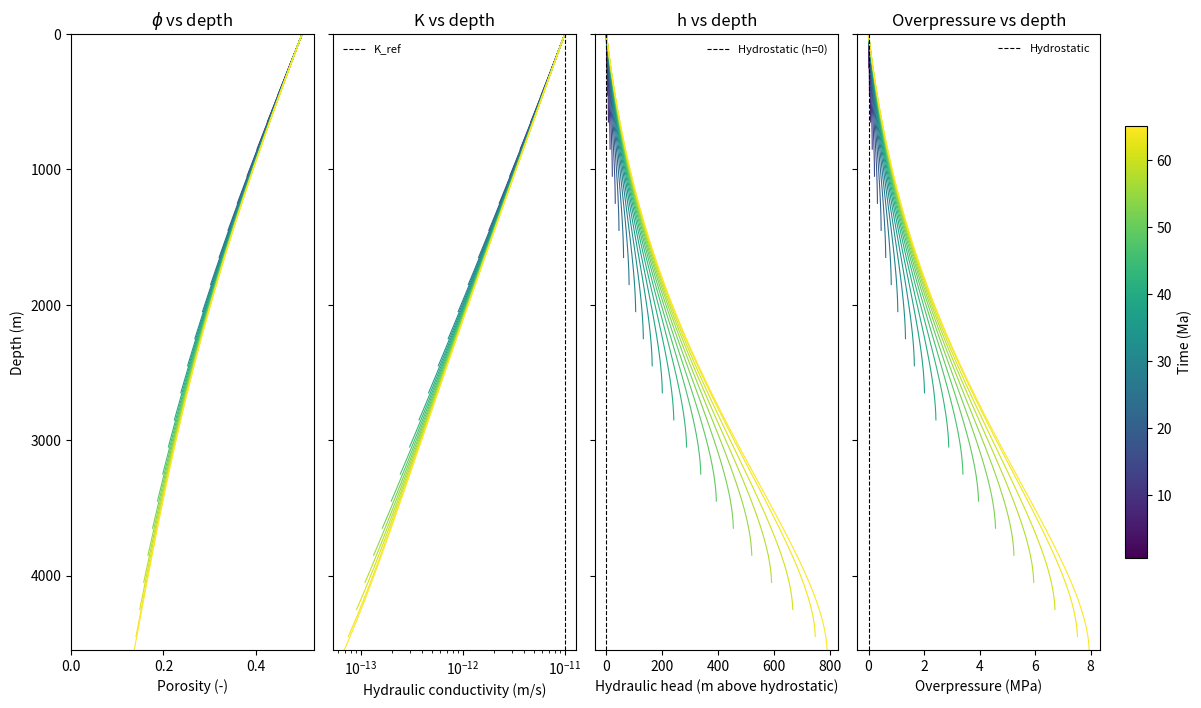
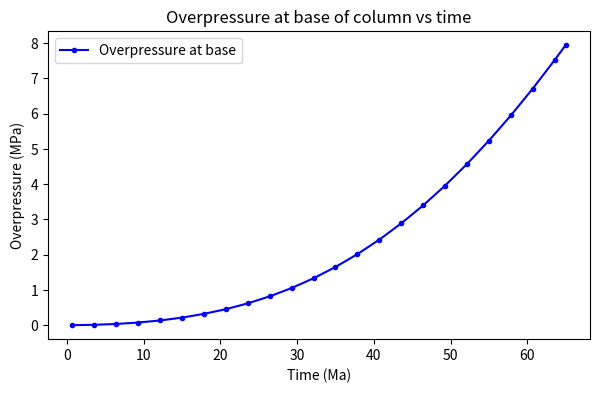

These figures' Python source, in order: (Note: this script raises an exception after producing the figures.)
import matplotlib

%matplotlib inline

import numpy as np
import matplotlib.pyplot as pl

def compute_lithostatic_pressure(depth, phi, rho_grain, rho_fluid, g):
    """
    Compute lithostatic (overburden) pressure by integrating bulk density downward.
    depth  : depth array [m], depth[0] = top surface, increasing downward
    phi    : porosity array (same length as depth)
    Returns P_lith [Pa] at each node.
    """
    
    # get the distance between nodes (assuming uniform spacing)
    dz = depth[1] - depth[0] if len(depth) > 1 else depth[0]

    # calculate bulk density at each depth
    rho_bulk = phi * rho_fluid + (1.0 - phi) * rho_grain

    # go through all nodes and calculate lithostatic pressure by adding bulk density * g * dz
    P_lith = np.zeros_like(depth)
    for i in range(1, len(depth)):
        P_lith[i] = P_lith[i-1] + 0.5 * (rho_bulk[i-1] + rho_bulk[i]) * g * dz
    
    return P_lith


def compute_porosity(sigma_eff, phi_0, beta):
    """
    Exponential (Athy-type) porosity law.
        phi = phi_0 * exp(-beta * sigma_eff)
    sigma_eff : effective stress [Pa]
    phi_0     : surface (depositional) porosity [-]
    beta      : compaction coefficient [Pa^-1]
    """
    
    phi = phi_0 * np.exp(-beta * sigma_eff)
    
    return phi


def compute_K_kozeny(phi, K_ref, phi_ref):
    """
    Kozeny-Carman permeability-porosity relationship.
    Normalised so that K = K_ref when phi = phi_ref.
        K(phi) = K_ref * [phi^3 / (1-phi)^2] / [phi_ref^3 / (1-phi_ref)^2]
    phi     : porosity array [-]
    K_ref   : reference hydraulic conductivity [m/s]
    phi_ref : reference porosity at which K = K_ref [-]
    """
    norm = (phi_ref**3) / (1.0 - phi_ref)**2
    K = K_ref * (phi**3 / (1.0 - phi)**2) / norm
    return K


def compute_Ss(phi, beta, rho_fluid, g, beta_fluid):
    """
    Specific storage [m^-1].
    Contributions from fluid compressibility and pore compressibility
    (the latter derived from the exponential porosity law: beta_c = phi * beta).
        Ss = rho_f * g * (phi * beta_f + phi * beta)
    """
    beta_c = phi * beta
    return rho_fluid * g * (phi * beta_fluid + beta_c)


def compaction_source(phi_old, phi_new, dt):
    """
    Fluid source rate due to compaction [s^-1].
    A decrease in porosity expels fluid, acting as a positive pressure source.
        Q_c = -d(phi)/dt
    """
    return -(phi_new - phi_old) / dt

# seconds per year
year = 365.25 * 24.0 * 3600.0
# seconds per million years
Ma   = 1.0e6 * year

# gravitational acceleration [m/s^2]
g          = 9.81
# seawater density [kg/m^3]
rho_fluid  = rho_f = 1025.0
# quartz/clay grain density [kg/m^3]
rho_grain  = 2650.0
# fluid compressibility [Pa^-1]
beta_fluid = 4.6e-10

# depositional (surface) porosity [-]
# use values of 0.40-0.60 for typical marine sediments
phi_0      = 0.50
# compaction coefficient [Pa^-1]
# ~3e-8 Pa^-1: moderate compactibility (silty clay)
# lower values = stiffer (sandstone), higher = more compressible
beta       = 3.0e-8

# reference hydraulic conductivity [m/s] at phi_ref
# ~1e-11 m/s is typical for marine clay/shale — low enough that overpressure
# develops at sedimentation rates of ~500 m/Ma. Raising this to 1e-9 or higher
# will result in well-drained (hydrostatic) conditions.
K_ref      = 1.0e-11
# K = K_ref at the depositional surface porosity
phi_ref    = phi_0

# node spacing [m]
dz         = 50.0

# 70 m/Ma: typical average for the Central North Sea Cenozoic basin
sed_rate   = 70.0 / Ma
# 65 Ma: full Cenozoic (~4.5 km final column)
t_total    = 65.0 * Ma

# time to deposit one dz-thick layer [s]
dt_sed      = dz / sed_rate
# total sedimentation steps
n_sed_steps = int(t_total / dt_sed)

# save ~20 snapshots during the run
save_interval  = max(1, n_sed_steps // 20)

print('Sedimentation rate  : ', sed_rate * Ma, ' m/Ma')
print('Total time          : ', t_total / Ma, ' Ma')
print('Final column depth  : ', n_sed_steps * dz, ' m  (', n_sed_steps * dz / 1000, ' km)')
print('Number of sed steps : ', n_sed_steps)

def solve_flow_implicit(h, K, Ss, Qc, dz, dt, h_top=0.0):
    """
    Solve one timestep of the 1-D diffusion equation using the fully implicit
    (backward Euler) scheme:

        Ss * (h_new - h) / dt = d/dz[ K * dh_new/dz ] + Qc

    Because all spatial terms are evaluated at the NEW time level, the scheme
    is always stable. There is no CFL restriction on the timestep, such as we 
    had to worry about with the explicit scheme.

    The equation at each node is discretised as:

      Ss[i]/dt * h_new[i]
        - K_face[i-1]/dz^2 * h_new[i-1]
        + (K_face[i-1] + K_face[i])/dz^2 * h_new[i]
        - K_face[i]/dz^2   * h_new[i+1]
      = Ss[i]/dt * h[i] + Qc[i]

    This gives one equation per node, with contributions from the node itself 
    and its two neighbours (except at the boundaries). The coefficients of 
    h_new[i-1], h_new[i], and h_new[i+1] form the three diagonals of a tridiagonal 
    matrix A, and the right-hand side is the vector b. 
    We can then solve the linear system A * h_new = b to get the updated head 
    values at the new time level.
    
    We can solve this matrix equation directly with Numpy's linear solver (np.linalg.solve). 
    
    Boundary conditions
    -------------------
    Top    (node 0)  : prescribed head h_new[0] = h_top  (Dirichlet)
    Bottom (node -1) : no-flow, dh/dz = 0                (Neumann)

    Parameters
    ----------
    h     : hydraulic head at current time [m],  array length N
    K     : hydraulic conductivity [m/s],         array length N
    Ss    : specific storage [1/m],               array length N
    Qc    : compaction source term [1/s],         array length N
    dz    : uniform node spacing [m]
    dt    : timestep [s]
    h_top : prescribed head at the top node [m]  (default 0 = hydrostatic)

    Returns
    -------
    h_new : updated hydraulic head [m], array length N
    """
    N = len(h)

    # Harmonic mean conductivity at the N-1 inter-node faces.
    # The harmonic mean is the correct average for resistances (conductivities) in series.
    K_face = 2.0 * K[:-1] * K[1:] / (K[:-1] + K[1:])

    # ----------------------------------------------------------------
    # Build the three diagonals of the tridiagonal matrix A
    # ----------------------------------------------------------------

    # Sub-diagonal: coefficient of h_new[i-1] in equation for node i
    lower = -K_face / dz**2          # length N-1

    # Super-diagonal: coefficient of h_new[i+1] in equation for node i
    upper = -K_face / dz**2          # length N-1

    # Main diagonal: storage term + conductivity contributions from both faces
    main = Ss / dt
    # Top node: only the face below it (face 0) contributes
    main[0]    += K_face[0] / dz**2
    # Interior nodes: faces on both sides
    main[1:-1] += (K_face[:-1] + K_face[1:]) / dz**2
    # Bottom node: only the face above it (face N-2); no face below = no-flow BC
    main[-1]   += K_face[-1] / dz**2

    # Right-hand side: old head scaled by storage, plus compaction source
    b = Ss / dt * h + Qc

    # Assemble the full matrix from the three diagonals
    A = np.diag(main) + np.diag(lower, -1) + np.diag(upper, +1)

    # ----------------------------------------------------------------
    # Apply boundary conditions by overwriting the relevant rows
    # ----------------------------------------------------------------

    # Top node — specified head: replace equation with 1*h_new[0] = h_top
    A[0, :] = 0.0
    A[0, 0] = 1.0
    b[0]    = h_top

    # Bottom node — no-flow: already handled naturally above because the matrix
    # was built without an upper face for the last node (no super-diagonal there).

    # ----------------------------------------------------------------
    # Solve A * h_new = b
    # ----------------------------------------------------------------
    # np.linalg.solve uses LU decomposition. For large grids (N >> 500) a
    # dedicated banded solver (scipy.linalg.solve_banded) would be faster,
    # but for the grid sizes here this is fine.
    h_new = np.linalg.solve(A, b)

    return h_new

snapshots    = []
sim_time     = 0.0
h            = np.array([0.0])
phi          = np.array([phi_0])
depth        = np.array([0.0])

for i_sed in range(n_sed_steps):

    # 1. Deposit a new layer at the top; shift existing nodes down by dz
    depth = np.concatenate(([0.0],   depth + dz))
    phi   = np.concatenate(([phi_0], phi))
    h     = np.concatenate(([0.0],   h))

    # Lithostatic pressure from the weight of overlying sediment
    P_lith = compute_lithostatic_pressure(depth, phi, rho_grain, rho_f, g)

    # Calculate pore pressure from hydraulic head
    P     = rho_f * g * (depth + h)

    # calculate effective pressure (clipped at zero to prevent tensile fracture)
    P_eff = np.maximum(P_lith - P, 0.0)   # clip at zero (no tensile fracture)

    # Update porosity based on effective pressure
    phi_old = phi.copy()
    phi_new = compute_porosity(P_eff, phi_0, beta)

    # calculate a new value of hydraulic conductivity based on the updated porosity
    K       = compute_K_kozeny(phi_new, K_ref, phi_ref)

    # calculate a new value of specific storage based on the updated porosity
    Ss      = compute_Ss(phi_new, beta, rho_f, g, beta_fluid)

    # Compaction source: fluid expelled because porosity decreased this step
    Qc = compaction_source(phi_old, phi_new, dt_sed)

    # Solve the flow equation for this sedimentation timestep
    h   = solve_flow_implicit(h, K, Ss, Qc, dz, dt_sed)

    # update porosity for the next iteration
    phi = phi_new

    # add time step to total simulation time
    sim_time += dt_sed

    # Save snapshot every save_interval steps and at the final step
    if i_sed % save_interval == 0 or i_sed == n_sed_steps - 1:
        snapshots.append({
            'time_Ma': sim_time / Ma,
            'z'      : depth.copy(),
            'h'      : h.copy(),
            'phi'    : phi.copy(),
        })

    # Progress report
    if (i_sed + 1) % max(1, n_sed_steps // 5) == 0:
        print('t = ', sim_time/Ma, ' Ma | depth = ', depth[-1]/1000, ' km | ',
              'max h = ', h.max(), ' m | min phi = ', phi.min())

print('Simulation complete. Total sedimentation steps: ', n_sed_steps)

for snap in snapshots:
    # [Pa]
    snap['overpressure'] = rho_fluid * g * snap['h']
    snap['P_lith'] = compute_lithostatic_pressure(
        snap['z'], snap['phi'], rho_grain, rho_fluid, g)

fig, axes = pl.subplots(1, 4, figsize=(16, 8), sharey=True)
fig.subplots_adjust(wspace=0.08)

cmap   = pl.cm.viridis
times  = np.array([s['time_Ma'] for s in snapshots])
t_norm = (times - times.min()) / (times.max() - times.min() + 1e-12)
z_bot  = snapshots[-1]['z'][-1]

# --- Panel 1: Porosity ---
ax = axes[0]
for snap, tn in zip(snapshots, t_norm):
    ax.plot(snap['phi'], snap['z'], color=cmap(tn), lw=0.8)
ax.set_xlabel('Porosity (-)')
ax.set_ylabel('Depth (m)')
ax.set_xlim(0, phi_0 * 1.05)
ax.set_ylim(z_bot, 0)
ax.set_title(r'$\phi$ vs depth')

# --- Panel 2: Hydraulic conductivity (log scale) ---
ax = axes[1]
for snap, tn in zip(snapshots, t_norm):
    K_snap = compute_K_kozeny(snap['phi'], K_ref, phi_ref)
    ax.semilogx(K_snap, snap['z'], color=cmap(tn), lw=0.8)
ax.axvline(K_ref, color='k', ls='--', lw=0.8, label='K_ref')
ax.set_xlabel('Hydraulic conductivity (m/s)')
ax.set_ylim(z_bot, 0)
ax.set_title('K vs depth')
ax.legend(fontsize=8, frameon=False)

# --- Panel 3: Hydraulic head ---
ax = axes[2]
for snap, tn in zip(snapshots, t_norm):
    ax.plot(snap['h'], snap['z'], color=cmap(tn), lw=0.8)
ax.axvline(0, color='k', lw=0.8, ls='--', label='Hydrostatic (h=0)')
ax.set_xlabel('Hydraulic head (m above hydrostatic)')
ax.set_ylim(z_bot, 0)
ax.set_title('h vs depth')
ax.legend(fontsize=8, frameon=False)

# --- Panel 4: Overpressure ---
ax = axes[3]
for snap, tn in zip(snapshots, t_norm):
    ax.plot(snap['overpressure'] / 1e6, snap['z'], color=cmap(tn), lw=0.8)
ax.axvline(0, color='k', lw=0.8, ls='--', label='Hydrostatic')
ax.set_xlabel('Overpressure (MPa)')
ax.set_ylim(z_bot, 0)
ax.set_title('Overpressure vs depth')
ax.legend(fontsize=8, frameon=False)

# --- Shared colorbar ---
sm = pl.cm.ScalarMappable(cmap=cmap,
                           norm=pl.Normalize(vmin=times.min(), vmax=times.max()))
sm.set_array([])
cbar = fig.colorbar(sm, ax=axes, shrink=0.7, pad=0.02)
cbar.set_label('Time (Ma)')

fig.savefig('compaction_depth_profiles.png', dpi=150)
pl.show()

snap_times = np.array([s['time_Ma']          for s in snapshots])
# MPa
base_overp = np.array([s['overpressure'][-1] for s in snapshots]) / 1e6
# MPa
base_plith = np.array([s['P_lith'][-1]       for s in snapshots]) / 1e6

fig, panel = pl.subplots(figsize=(7, 4))
panel.plot(snap_times, base_overp, 'b-o', ms=3, label='Overpressure at base')
panel.set_xlabel('Time (Ma)')
panel.set_ylabel('Overpressure (MPa)')
panel.set_title('Overpressure at base of column vs time')
panel.legend()
fig.savefig('compaction_overpressure_over_time.png', dpi=150)

print('Final overpressure at base : ', base_overp[-1], ' MPa')
print('Final lithostatic at base  : ', base_plith[-1], ' MPa')
if base_plith[-1] > 0:
    print('Overpressure / lithostatic : ', base_overp[-1] / base_plith[-1])

from matplotlib.animation import FuncAnimation
from IPython.display import HTML

# ── Pre-compute derived quantities for every snapshot ──────────────────────────
year_s = 365.25 * 24.0 * 3600.0   # s / yr

for snap in snapshots:
    z_s    = snap['z']
    h_s    = snap['h']
    phi_s  = snap['phi']

    # Hydrostatic pressure  [Pa]
    snap['P_hydrostatic'] = rho_fluid * g * z_s

    # Total pore pressure   [Pa]  =  hydrostatic  +  overpressure
    snap['P_pore'] = rho_fluid * g * (z_s + h_s)

    # Darcy flux  q = -K * dh/dz  [m/s] → convert to m/yr
    K_s = compute_K_kozeny(phi_s, K_ref, phi_ref)
    if len(z_s) > 1:
        dhdz = np.gradient(h_s, z_s)
    else:
        dhdz = np.zeros_like(h_s)
    snap['q_yr'] = -K_s * dhdz * year_s   # m/yr

# ── Global axis limits (fixed across all frames for comparability) ─────────────
final_snap = snapshots[-1]
z_max      = float(final_snap['z'][-1])           # m  (deepest point)
P_lith_max = float(final_snap['P_lith'][-1]) / 1e6  # MPa

# Darcy-flux range: a little wider than the global extremes
q_all = np.concatenate([s['q_yr'] for s in snapshots])
q_abs = max(np.abs(q_all).max(), 1e-12)
q_lim = q_abs * 1.2                               # m/yr

# ── Build figure ───────────────────────────────────────────────────────────────
fig, (ax1, ax2) = pl.subplots(1, 2, figsize=(12, 7), sharey=True)
fig.subplots_adjust(wspace=0.08)

# --- Panel 1: Pressure ---
line_pore,  = ax1.plot([], [], 'b-',  lw=2,   label='Pore pressure')
line_hydro, = ax1.plot([], [], 'b--', lw=1.2, label='Hydrostatic')
line_lith,  = ax1.plot([], [], 'r-',  lw=1.5, label='Lithostatic')

ax1.set_xlim(0, P_lith_max * 1.05)
ax1.set_ylim(z_max * 1.05, 0)          # depth increases downward
ax1.set_xlabel('Pressure (MPa)', fontsize=12)
ax1.set_ylabel('Depth (m)', fontsize=12)
ax1.legend(loc='lower left', fontsize=9)
title_txt = ax1.set_title('', fontsize=12)

# --- Panel 2: Darcy flux ---
line_flux, = ax2.plot([], [], color='forestgreen', lw=2, label='Darcy flux')
ax2.axvline(0, color='k', ls='--', lw=0.8)

ax2.set_xlim(-q_lim, q_lim)
ax2.set_xlabel('Darcy flux (m/yr)', fontsize=12)
ax2.legend(loc='lower right', fontsize=9)
ax2.set_title('Fluid flux vs depth', fontsize=12)

# Add a note about sign convention
ax2.text(0.98, 0.02, '+ = downward', transform=ax2.transAxes,
         ha='right', va='bottom', fontsize=8, color='gray')

# ── Animation update function ──────────────────────────────────────────────────
def _update(frame):
    snap   = snapshots[frame]
    z_f    = snap['z']

    # Pressure panel — all in MPa
    line_pore.set_data(snap['P_pore']        / 1e6, z_f)
    line_hydro.set_data(snap['P_hydrostatic'] / 1e6, z_f)
    line_lith.set_data(snap['P_lith']         / 1e6, z_f)

    # Flux panel
    line_flux.set_data(snap['q_yr'], z_f)

    title_txt.set_text(f"Pressure vs depth    t = {snap['time_Ma']:.2f} Ma")
    return line_pore, line_hydro, line_lith, line_flux, title_txt

ani = FuncAnimation(fig, _update, frames=len(snapshots), blit=False, interval=250)
pl.close(fig)   # prevent static display of final frame

HTML(ani.to_jshtml())
